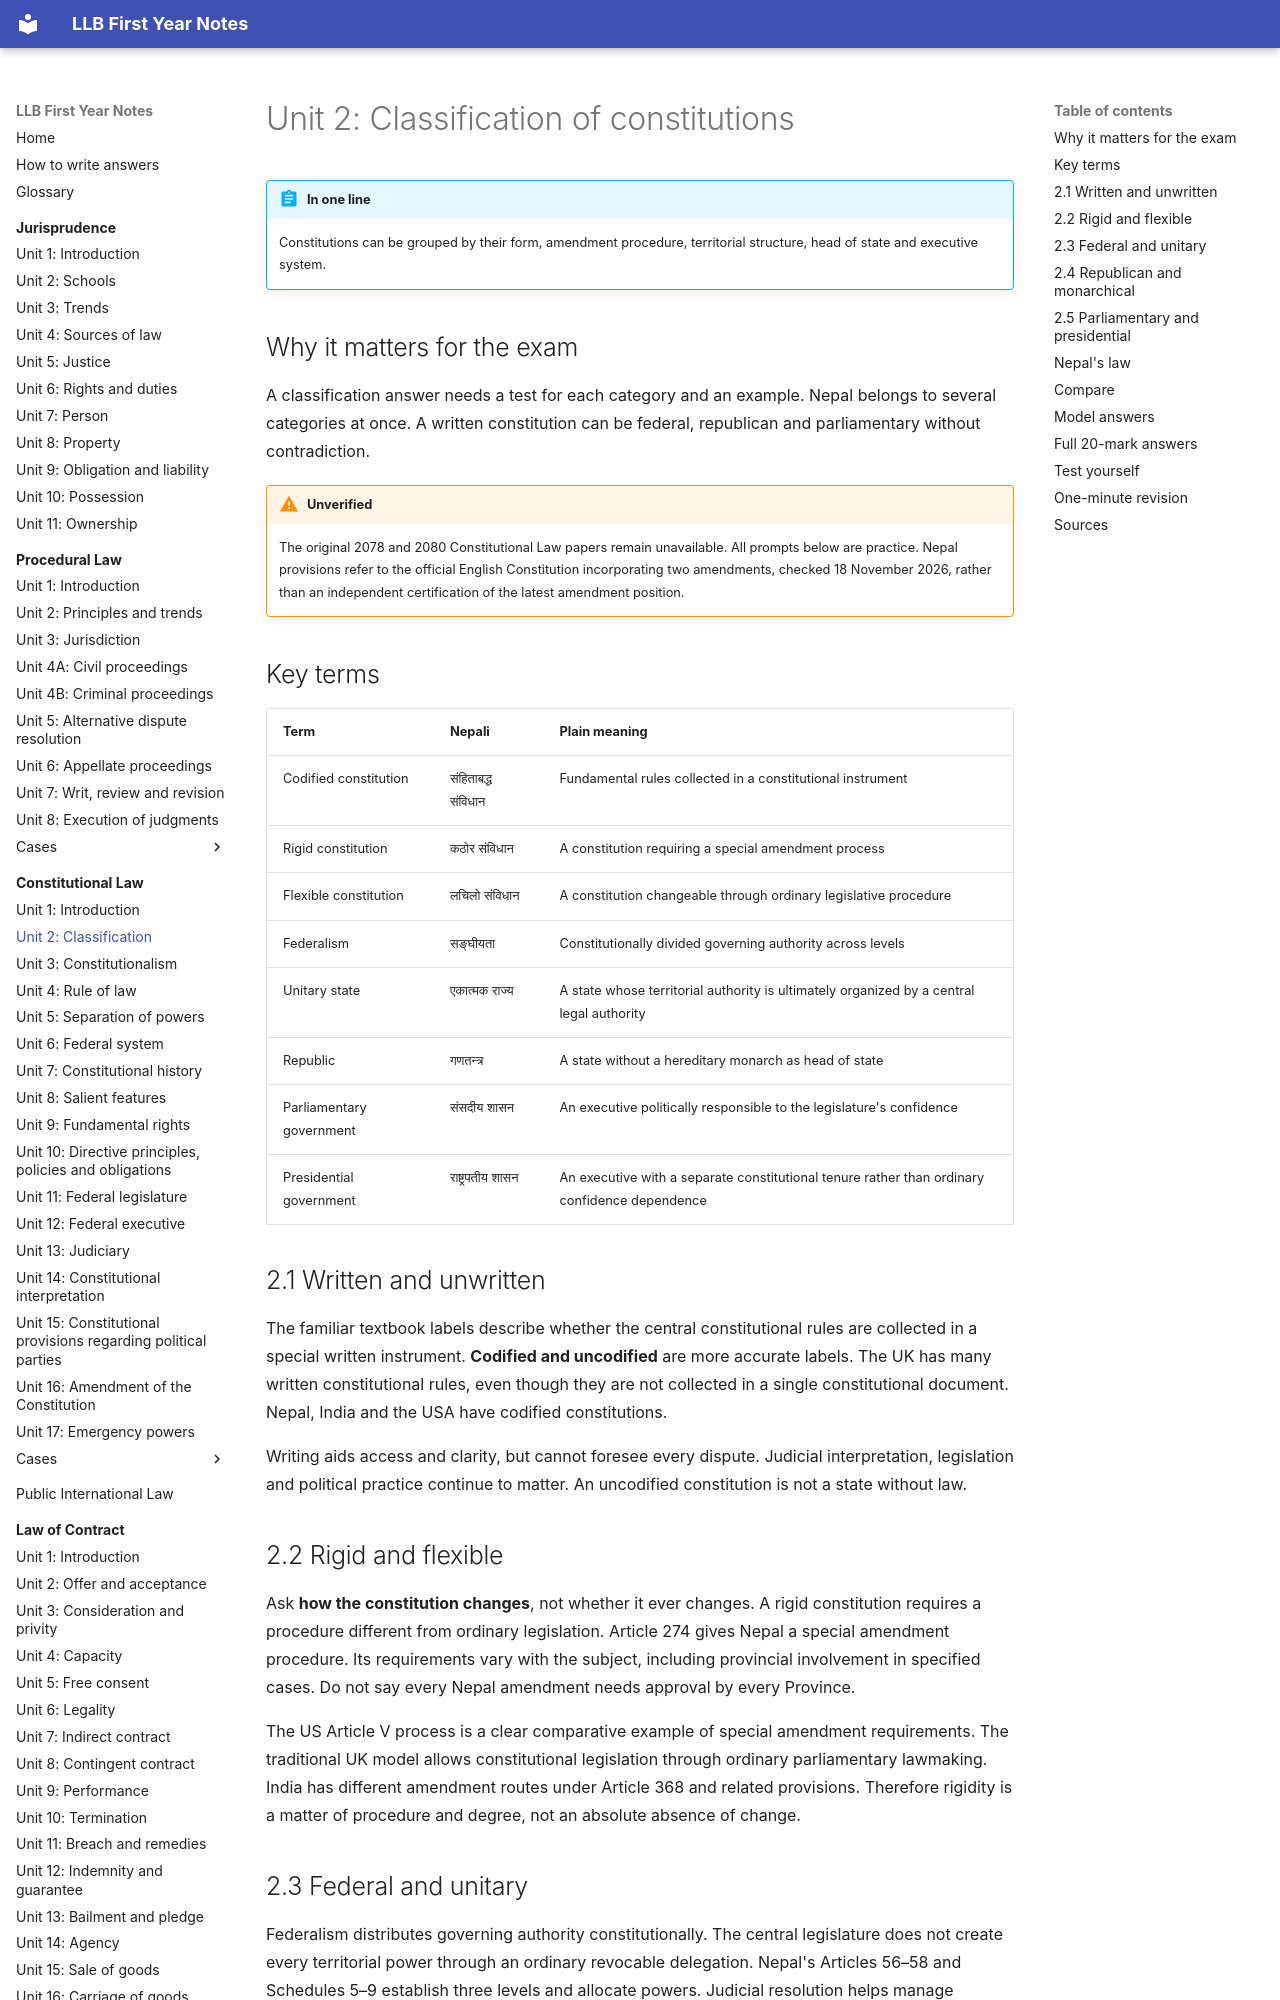

repository: amritghimire/llbnotes · page: constitutional-law/unit-02-classification/index.html · generator: mkdocs

# Unit 2: Classification of constitutions

!!! abstract "In one line"
    Constitutions can be grouped by their form, amendment procedure, territorial structure, head of state and executive system.

## Why it matters for the exam

A classification answer needs a test for each category and an example. Nepal belongs to several categories at once. A written constitution can be federal, republican and parliamentary without contradiction.

!!! warning "Unverified"
    The original 2078 and 2080 Constitutional Law papers remain unavailable. All prompts below are practice. Nepal provisions refer to the official English Constitution incorporating two amendments, checked 18 November 2026, rather than an independent certification of the latest amendment position.

## Key terms

| Term | Nepali | Plain meaning |
|---|---|---|
| Codified constitution | संहिताबद्ध संविधान | Fundamental rules collected in a constitutional instrument |
| Rigid constitution | कठोर संविधान | A constitution requiring a special amendment process |
| Flexible constitution | लचिलो संविधान | A constitution changeable through ordinary legislative procedure |
| Federalism | सङ्घीयता | Constitutionally divided governing authority across levels |
| Unitary state | एकात्मक राज्य | A state whose territorial authority is ultimately organized by a central legal authority |
| Republic | गणतन्त्र | A state without a hereditary monarch as head of state |
| Parliamentary government | संसदीय शासन | An executive politically responsible to the legislature's confidence |
| Presidential government | राष्ट्रपतीय शासन | An executive with a separate constitutional tenure rather than ordinary confidence dependence |

## 2.1 Written and unwritten

The familiar textbook labels describe whether the central constitutional rules are collected in a special written instrument. **Codified and uncodified** are more accurate labels. The UK has many written constitutional rules, even though they are not collected in a single constitutional document. Nepal, India and the USA have codified constitutions.

Writing aids access and clarity, but cannot foresee every dispute. Judicial interpretation, legislation and political practice continue to matter. An uncodified constitution is not a state without law.

## 2.2 Rigid and flexible

Ask **how the constitution changes**, not whether it ever changes. A rigid constitution requires a procedure different from ordinary legislation. Article 274 gives Nepal a special amendment procedure. Its requirements vary with the subject, including provincial involvement in specified cases. Do not say every Nepal amendment needs approval by every Province.

The US Article V process is a clear comparative example of special amendment requirements. The traditional UK model allows constitutional legislation through ordinary parliamentary lawmaking. India has different amendment routes under Article 368 and related provisions. Therefore rigidity is a matter of procedure and degree, not an absolute absence of change.

## 2.3 Federal and unitary

Federalism distributes governing authority constitutionally. The central legislature does not create every territorial power through an ordinary revocable delegation. Nepal's Articles 56–58 and Schedules 5–9 establish three levels and allocate powers. Judicial resolution helps manage disputes about competence.

A unitary state can decentralize extensively. Decentralization means moving functions closer to people, but it does not by itself establish a federal division protected by a superior constitution. See [Unit 6](unit-06-federal-system.md).

## 2.4 Republican and monarchical

The central question is the position of the head of state. A monarchy has a monarch whose office normally follows hereditary rules. A republic does not. Article 4 describes Nepal as a federal democratic republican state, while Article 62 provides election of the President through an electoral college.

This classification does not itself measure democracy. A constitutional monarchy can have parliamentary democracy. A republic can lack genuine political freedom. Assess limits, participation and rights separately from the name of the state.
